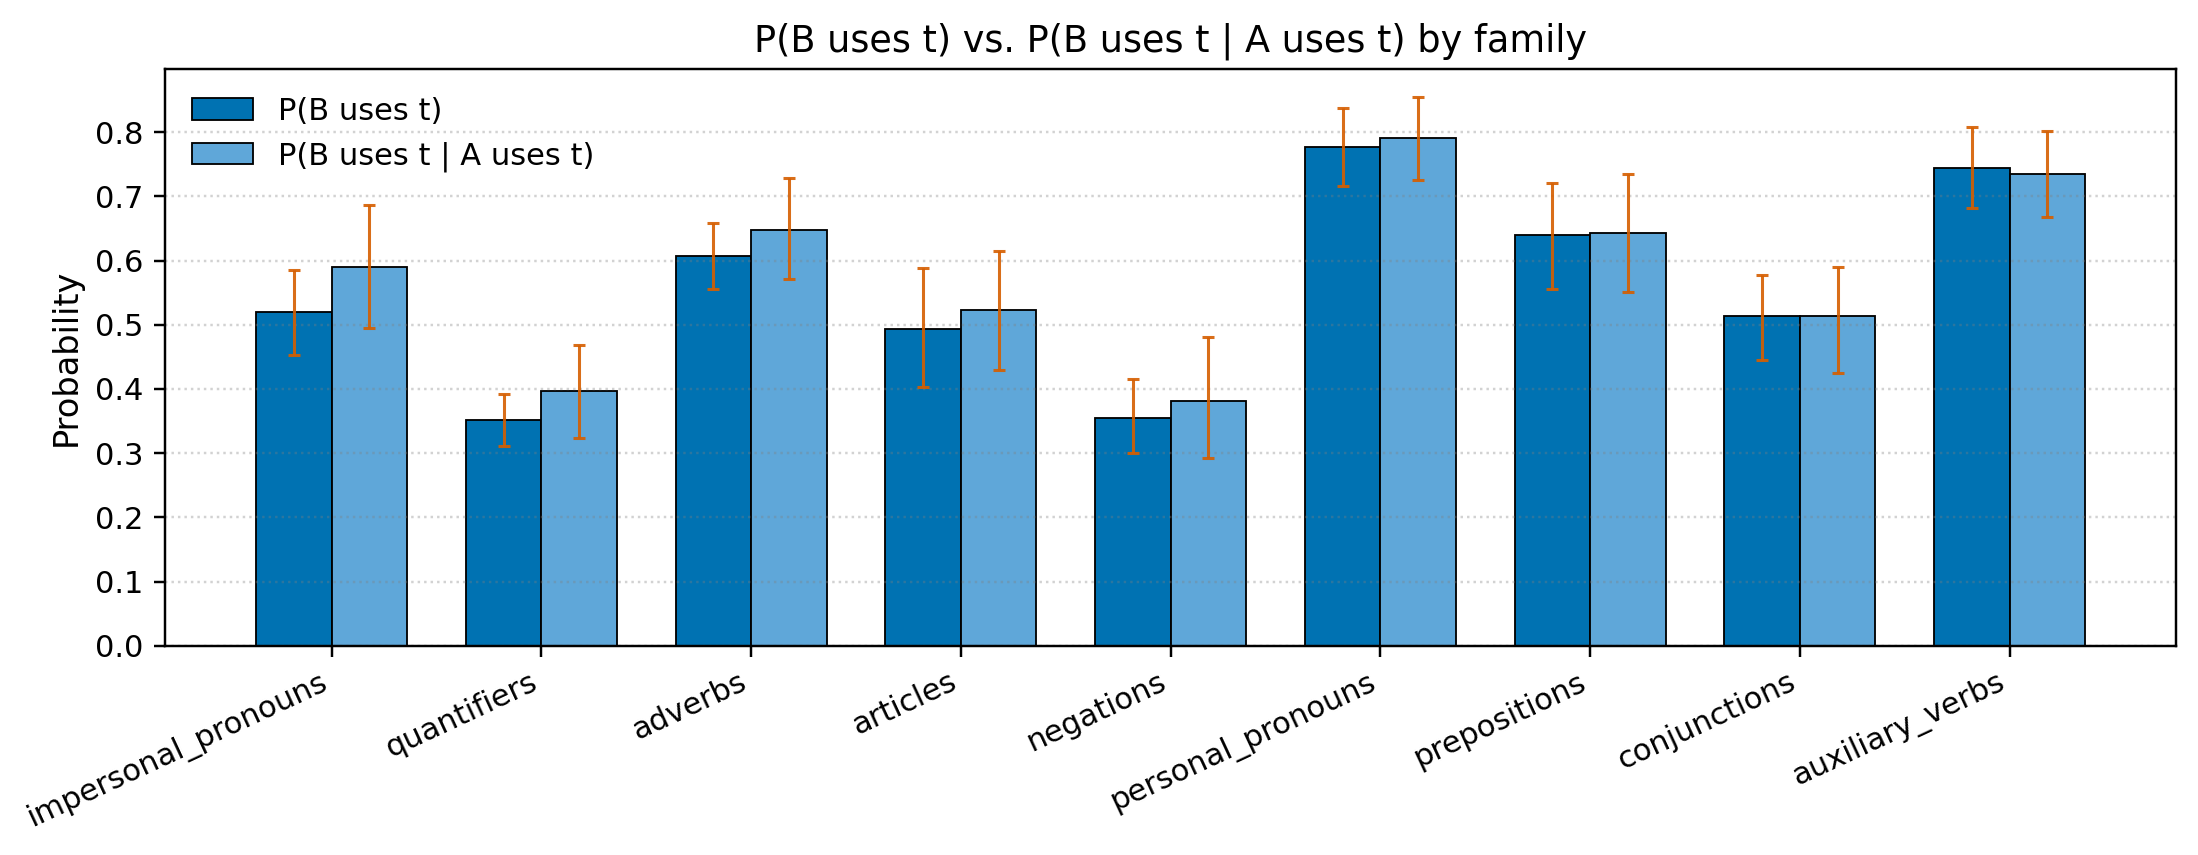

The file beside this chart, header and first rows:
family, mean_p0, mean_p1, diff, ci_lo_p0, ci_hi_p0, ci_lo_p1, ci_hi_p1, n
impersonal_pronouns, 0.5191, 0.5907, 0.07157, 0.4535, 0.5847, 0.4945, 0.6858, 23
quantifiers, 0.351, 0.397, 0.046, 0.3111, 0.3917, 0.3236, 0.4681, 22
adverbs, 0.6074, 0.6469, 0.03953, 0.5561, 0.6585, 0.5715, 0.729, 26
articles, 0.4934, 0.5222, 0.0288, 0.4032, 0.5882, 0.4296, 0.6152, 25
negations, 0.3542, 0.3805, 0.02636, 0.2998, 0.4158, 0.293, 0.4804, 19
personal_pronouns, 0.7773, 0.7912, 0.01388, 0.7152, 0.8377, 0.7248, 0.8548, 29
prepositions, 0.639, 0.6433, 0.004307, 0.5563, 0.7202, 0.5505, 0.7353, 28
conjunctions, 0.5143, 0.5132, -0.001105, 0.4444, 0.5777, 0.425, 0.5903, 26
auxiliary_verbs, 0.7434, 0.7349, -0.008497, 0.6813, 0.8081, 0.6674, 0.802, 30
